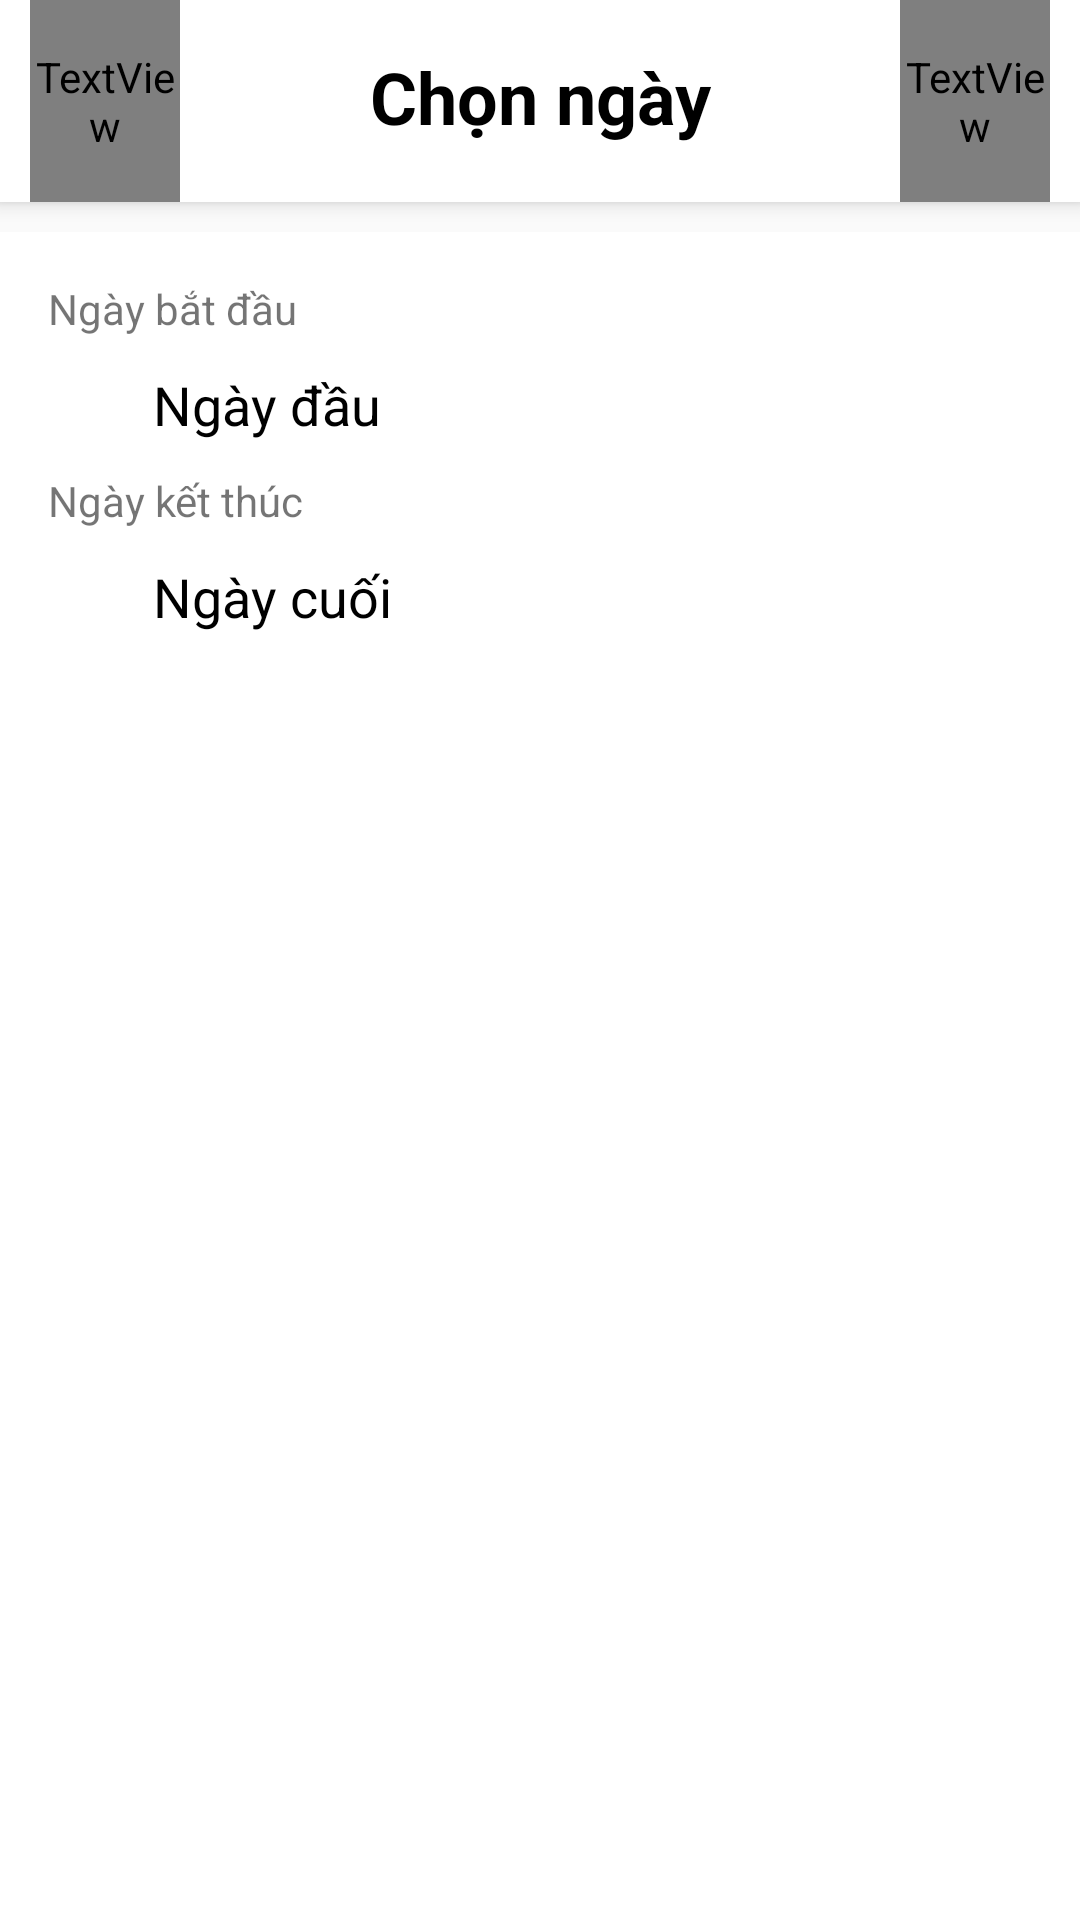

The Android layout XML behind this screen, and the referenced resources:
<!-- AndroidManifest.xml: application theme Theme.AppCompat.Light.NoActionBar -->
<!-- res/layout/activity_select_date.xml -->
<?xml version="1.0" encoding="utf-8"?>
<androidx.coordinatorlayout.widget.CoordinatorLayout xmlns:android="http://schemas.android.com/apk/res/android"
    xmlns:app="http://schemas.android.com/apk/res-auto"
    xmlns:tools="http://schemas.android.com/tools"
    android:layout_width="match_parent"
    android:layout_height="match_parent"
    tools:context=".activity.SelectDate">

    <com.google.android.material.appbar.AppBarLayout
        android:layout_width="match_parent"
        android:layout_height="wrap_content"
        android:paddingStart="10dp"
        android:paddingEnd="10dp"
        android:background="@color/cardview_light_background">
        <LinearLayout
            android:layout_width="match_parent"
            android:layout_height="wrap_content"
            android:orientation="horizontal">

                <TextView
                    android:id="@+id/btnCancelSelectRange"
                    android:textSize="20sp"
                    android:textStyle="bold"
                    android:textColor="@color/red"
                    android:text="@string/cancel"
                    android:paddingTop="16dp"
                    android:paddingBottom="16dp"
                    android:layout_width="50dp"
                    android:layout_height="wrap_content"
                    android:gravity="start"/>

                <TextView
                    android:textColor="@color/black"
                    android:textStyle="bold"
                    android:textSize="24sp"
                    android:gravity="center"
                    android:text="Chọn ngày"
                    android:paddingTop="16dp"
                    android:paddingBottom="16dp"
                    android:layout_width="0dp"
                    android:layout_height="wrap_content"
                    android:layout_weight="5"/>

                <TextView
                    android:id="@+id/btnSaveSelectedRange"
                    android:textSize="20sp"
                    android:textStyle="bold"
                    android:textColor="@color/red"
                    android:text="@string/save"
                    android:paddingTop="16dp"
                    android:gravity="end"
                    android:paddingBottom="16dp"
                    android:layout_width="50dp"
                    android:layout_height="wrap_content"
                    />
        </LinearLayout>

    </com.google.android.material.appbar.AppBarLayout>

    <LinearLayout
        android:layout_marginTop="10dp"
        android:paddingTop="16dp"
        android:paddingStart="16dp"
        app:layout_behavior="@string/appbar_scrolling_view_behavior"
        android:paddingEnd="16dp"
        android:background="@color/white"
        android:orientation="vertical"
        android:layout_width="match_parent"
        android:layout_height="match_parent">
        <TextView
            style="@style/SmallLabel"
            android:layout_width="wrap_content"
            android:layout_height="wrap_content"
            android:text="Ngày bắt đầu" />
        <LinearLayout
            android:id="@+id/btnSelectedStartDate"
            android:orientation="horizontal"
            android:paddingTop="10dp"
            android:paddingBottom="10dp"
            android:layout_width="match_parent"
            android:gravity="center_vertical"
            android:clickable="true"
            android:focusable="true"
            android:layout_height="wrap_content">

            <ImageView
                android:src="@drawable/ic_date_range_black_24dp"
                android:layout_width="25dp"
                android:layout_height="25dp"
                app:tint="#666" />

            <TextView
                android:textSize="18sp"
                android:id="@+id/tvStartDate"
                android:layout_marginStart="10dp"
                android:textColor="@color/black"
                android:text="Ngày đầu"
                android:layout_width="0dp"
                android:layout_height="wrap_content"
                android:layout_weight="1"
                />
        </LinearLayout>
        <TextView
            style="@style/SmallLabel"
            android:layout_width="wrap_content"
            android:layout_height="wrap_content"
            android:text="Ngày kết thúc" />
        <LinearLayout
            android:id="@+id/btnSelectedEndDate"
            android:orientation="horizontal"
            android:paddingTop="10dp"
            android:paddingBottom="10dp"
            android:layout_width="match_parent"
            android:gravity="center_vertical"
            android:clickable="true"
            android:focusable="true"
            android:layout_height="wrap_content">

            <ImageView
                android:src="@drawable/ic_date_range_black_24dp"
                android:layout_width="25dp"
                android:layout_height="25dp"
                app:tint="#666" />

            <TextView
                android:textSize="18sp"
                android:id="@+id/tvEndDate"
                android:layout_marginStart="10dp"
                android:textColor="@color/black"
                android:text="Ngày cuối"
                android:layout_width="0dp"
                android:layout_height="wrap_content"
                android:layout_weight="1"
                />
        </LinearLayout>
    </LinearLayout>




</androidx.coordinatorlayout.widget.CoordinatorLayout>
<!-- resources referenced by this layout -->
<resources>
  <string name="cancel">Hủy</string>
  <string name="save">Lưu</string>
  <style name="SmallLabel" parent="Widget.AppCompat.TextView">
          <item name="android:textSize">14sp</item>
          <item name="android:color">#D0F6F3F3</item>
      </style>
  <!-- not gathered from this repository: default colours our renderer supplied (Android Studio template values) -->
  <color name="black">#FF000000</color>
  <color name="white">#FFFFFFFF</color>
</resources>
